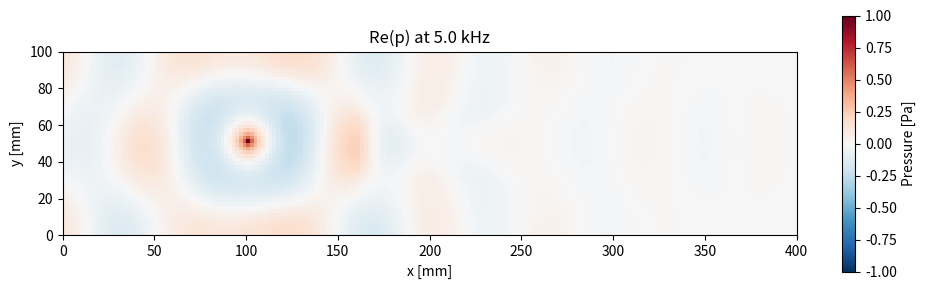

The script that saved this image:
"""
JCA Helmholtz 2D — Frequency-domain acoustic solver for rigid-frame porous media.

Governing equation:
    div((1/rho_tilde) grad p) + (omega^2 / K_tilde) * p = S * delta(x - x_s)

Boundary conditions:
    - left/right: Dirichlet p = 0 with a quadratic sponge layer next to it
    - top/bottom: hard wall (Neumann dp/dy = 0)

Design variables per block:
    phi       — porosity
    sigma     — static flow resistivity [Pa s / m^2]
    alpha_inf — high-frequency tortuosity

Fixed JCA parameters:
    Lambda  = 30e-6 m
    Lambda' = 60e-6 m
"""

import numpy as np
import scipy.sparse as sp
import scipy.sparse.linalg as spla


# --- physical constants (air at 300 K) ----------------------------------------
RHO0  = 1.225          # kg/m^3
C0    = 343.0          # m/s
P0    = 1.01325e5      # Pa
GAMMA = 1.4
ETA   = 1.84e-5        # dynamic viscosity [Pa s]
PR    = 0.71           # Prandtl number

# fixed JCA characteristic lengths
LAMBDA  = 30e-6
LAMBDA_ = 60e-6


# --- JCA effective properties -------------------------------------------------
def jca_properties(omega, phi, sigma, alpha_inf):
    """
    Return complex effective density rho_tilde and bulk modulus K_tilde.
    Inputs may be scalars or 2-D arrays. Shapes must broadcast.
    """
    phi       = np.asarray(phi, dtype=float)
    sigma     = np.asarray(sigma, dtype=float)
    alpha_inf = np.asarray(alpha_inf, dtype=float)

    # viscous dynamic density (Johnson-Champoux-Allard)
    rho_infty = RHO0 * alpha_inf / phi
    rho_tilde = rho_infty.astype(complex)

    sigma_pos = sigma > 0.0
    if np.any(sigma_pos):
        sp = sigma[sigma_pos]
        ph = phi[sigma_pos]
        ai = alpha_inf[sigma_pos]
        visc_term = sp * ph / (1j * omega * RHO0 * ai)
        sq_arg = 1.0 + 1j * (4.0 * ai**2 * ETA * RHO0 * omega) / (sp**2 * ph**2 * LAMBDA**2)
        rho_tilde[sigma_pos] = (RHO0 * ai / ph) * (1.0 + visc_term * np.sqrt(sq_arg))

    # thermal dynamic bulk modulus (Champoux-Allard)
    a  = (8.0 * ETA) / (1j * omega * RHO0 * PR * LAMBDA_**2)
    b  = 1.0 + 1j * (omega * RHO0 * PR * LAMBDA_**2) / (16.0 * ETA)
    denom = 1.0 + a * np.sqrt(b)
    bracket = GAMMA - (GAMMA - 1.0) / denom
    K_tilde = (GAMMA * P0 / phi) / bracket

    return rho_tilde, K_tilde


# --- sponge absorbing layer ---------------------------------------------------
def build_sponge(Nx, Ny, sponge_width, sigma_max):
    """Quadratic sponge profile on left/right edges."""
    sponge = np.zeros((Nx, Ny), dtype=float)
    if sponge_width <= 0:
        return sponge

    w = float(sponge_width)
    for i in range(1, sponge_width + 1):
        d = (w - i) / w
        sponge[i, :] = sigma_max * d * d

    for i in range(Nx - 1 - sponge_width, Nx - 1):
        d = (i - (Nx - 1 - sponge_width)) / w
        sponge[i, :] = sigma_max * d * d

    return sponge


# --- matrix assembly ----------------------------------------------------------
def build_matrix(omega, rho_tilde, K_tilde, dx, sponge=None):
    """Build sparse Helmholtz matrix with Robin (left/right) and Neumann (top/bottom) BCs."""
    Nx, Ny = rho_tilde.shape
    N = Nx * Ny
    dx2 = dx * dx

    inv_rho = 1.0 / rho_tilde
    diag_helm = omega**2 / K_tilde
    k0 = omega * np.sqrt(rho_tilde / K_tilde)

    row, col, data = [], [], []

    for i in range(Nx):
        for j in range(Ny):
            idx = i * Ny + j

            # Robin radiation on left domain edge
            if i == 0:
                row.append(idx); col.append(idx); data.append(-1.0 / dx - 1j * k0[i, j])
                row.append(idx); col.append(idx + Ny); data.append(1.0 / dx)
                continue

            # Robin radiation on right domain edge
            if i == Nx - 1:
                row.append(idx); col.append(idx); data.append(1.0 / dx + 1j * k0[i, j])
                row.append(idx); col.append(idx - Ny); data.append(-1.0 / dx)
                continue

            coeff = 0.0 + 0.0j

            # x-derivative (variable 1/rho)
            irhx_minus = 0.5 * (inv_rho[i - 1, j] + inv_rho[i, j])
            irhx_plus  = 0.5 * (inv_rho[i, j] + inv_rho[i + 1, j])

            coeff += -(irhx_minus + irhx_plus) / dx2
            row.append(idx); col.append((i - 1) * Ny + j); data.append(irhx_minus / dx2)
            row.append(idx); col.append((i + 1) * Ny + j); data.append(irhx_plus  / dx2)

            # y-derivative with hard-wall Neumann on top/bottom
            if j == 0:
                irhy = 0.5 * (inv_rho[i, j] + inv_rho[i, j + 1])
                coeff += -2.0 * irhy / dx2
                row.append(idx); col.append(i * Ny + (j + 1)); data.append(2.0 * irhy / dx2)
            elif j == Ny - 1:
                irhy = 0.5 * (inv_rho[i, j - 1] + inv_rho[i, j])
                coeff += -2.0 * irhy / dx2
                row.append(idx); col.append(i * Ny + (j - 1)); data.append(2.0 * irhy / dx2)
            else:
                irhy_minus = 0.5 * (inv_rho[i, j - 1] + inv_rho[i, j])
                irhy_plus  = 0.5 * (inv_rho[i, j] + inv_rho[i, j + 1])
                coeff += -(irhy_minus + irhy_plus) / dx2
                row.append(idx); col.append(i * Ny + (j - 1)); data.append(irhy_minus / dx2)
                row.append(idx); col.append(i * Ny + (j + 1)); data.append(irhy_plus  / dx2)

            # Helmholtz diagonal with sponge damping
            coeff += diag_helm[i, j]
            row.append(idx); col.append(idx); data.append(coeff)

    A = sp.csr_matrix((data, (row, col)), shape=(N, N), dtype=complex)
    return A


def solve_helmholtz(omega, phi, sigma, alpha_inf, dx,
                    src_pos, src_amp=1.0):
    """
    Solve the 2-D JCA Helmholtz equation on a uniform grid.

    Parameters
    ----------
    omega : float
        Angular frequency [rad/s].
    phi, sigma, alpha_inf : 2-D ndarray of shape (Nx, Ny)
        Porous material fields.
    dx : float
        Grid spacing [m].
    src_pos : tuple (i, j)
        Source grid index.
    src_amp : complex
        Source amplitude.
    Returns
    -------
    p : ndarray of shape (Nx, Ny)
        Complex pressure field.
    """
    rho_tilde, K_tilde = jca_properties(omega, phi, sigma, alpha_inf)

    A = build_matrix(omega, rho_tilde, K_tilde, dx)

    Nx, Ny = phi.shape
    N = Nx * Ny
    b = np.zeros(N, dtype=complex)

    # hard point source
    src_idx = src_pos[0] * Ny + src_pos[1]
    A = A.tolil()
    A[src_idx, :] = 0.0
    A[src_idx, src_idx] = 1.0
    A = A.tocsr()
    b[src_idx] = src_amp

    p_flat = spla.spsolve(A, b)
    return p_flat.reshape((Nx, Ny))


# --- probes / post-processing -------------------------------------------------
def probe_value(p, pos):
    """Complex pressure at a single grid point."""
    return p[pos[0], pos[1]]


def probe_energy(p, corner, size):
    """Integrated squared pressure magnitude over a rectangular window."""
    i0, j0 = corner
    ni, nj = size
    return np.sum(np.abs(p[i0:i0+ni, j0:j0+nj])**2)


# --- sanity checks + demo -----------------------------------------------------
def measure_wavelength(p, dx, axis=0):
    """Crude wavelength estimate from zero-crossing spacing of Re(p)."""
    line = p[:, p.shape[1] // 2].real if axis == 0 else p[p.shape[0] // 2, :].real
    zeros = []
    for k in range(len(line) - 1):
        if line[k] == 0.0:
            zeros.append(float(k))
        elif line[k] * line[k + 1] < 0.0:
            zeros.append(k + line[k] / (line[k] - line[k + 1]))
    if len(zeros) < 4:
        return None
    spacings = np.diff(zeros[2:-2])
    return 2.0 * np.mean(spacings) * dx


if __name__ == '__main__':
    import matplotlib.pyplot as plt

    freq = 5000.0
    omega = 2.0 * np.pi * freq
    Lx, Ly = 0.400, 0.100

    print("=" * 60)
    print("SANITY CHECK 1: JCA properties for phi=1, sigma=0, alpha_inf=1")
    print("=" * 60)
    rho_t, K_t = jca_properties(omega, 1.0, 0.0, 1.0)
    c_t = np.sqrt(K_t / rho_t)
    print(f"  rho_tilde = {rho_t:.4f}  (expected {RHO0:.4f})")
    print(f"  K_tilde   = {K_t:.4f}")
    print(f"  c_tilde   = {c_t:.2f}")
    print("  note: finite Lambda' makes K_tilde differ from gamma*P0")

    print("\n" + "=" * 60)
    print("SANITY CHECK 2: wavelength in JCA waveguide")
    print("=" * 60)
    dx = 0.002
    Nx, Ny = int(Lx / dx), int(Ly / dx)
    phi = np.ones((Nx, Ny))
    sigma = np.zeros((Nx, Ny))
    alpha_inf = np.ones((Nx, Ny))
    src_pos = (int(0.100 / dx), Ny // 2)

    p = solve_helmholtz(omega, phi, sigma, alpha_inf, dx, src_pos)
    lam_num = measure_wavelength(p, dx)
    lam_th = c_t.real / freq
    print(f"  numerical wavelength: {lam_num*1000:.2f} mm")
    print(f"  JCA wavelength:       {lam_th*1000:.2f} mm")
    print(f"  error: {abs(lam_num - lam_th)/lam_th*100:.2f}%")

    print("\n" + "=" * 60)
    print("SANITY CHECK 3: grid convergence")
    print("=" * 60)
    probe_x, probe_y = 0.350, Ly / 2
    results = []
    for dx in [0.002, 0.001]:
        Nx, Ny = int(Lx / dx), int(Ly / dx)
        phi = np.ones((Nx, Ny))
        sigma = np.zeros((Nx, Ny))
        alpha_inf = np.ones((Nx, Ny))
        src_pos = (int(0.100 / dx), Ny // 2)
        p = solve_helmholtz(omega, phi, sigma, alpha_inf, dx, src_pos)
        ip, jp = int(probe_x / dx), int(probe_y / dx)
        results.append((dx, np.abs(p[ip, jp])))
        print(f"  dx={dx*1000:.1f} mm  |p| at probe = {results[-1][1]:.6e}")
    print(f"  relative change = {abs(results[1][1] - results[0][1]) / results[0][1] * 100:.2f}%")

    print("\n" + "=" * 60)
    print("DEMO: waveguide with porous insert")
    print("=" * 60)
    dx = 0.002
    Nx, Ny = int(Lx / dx), int(Ly / dx)
    phi = np.ones((Nx, Ny))
    sigma = np.zeros((Nx, Ny))
    alpha_inf = np.ones((Nx, Ny))
    phi[80:120, 15:35] = 0.60
    sigma[80:120, 15:35] = 1e4
    src_pos = (int(0.100 / dx), Ny // 2)
    p = solve_helmholtz(omega, phi, sigma, alpha_inf, dx, src_pos)
    A = probe_energy(p, (170, 30), (5, 8))
    B = probe_energy(p, (170, 12), (5, 8))
    print(f"  probe A energy: {A:.6e}")
    print(f"  probe B energy: {B:.6e}")
    print(f"  fraction to A: {A / (A + B + 1e-30):.4f}")

    fig, ax = plt.subplots(figsize=(10, 3))
    vmax = np.abs(p).max()
    im = ax.imshow(p.T.real, origin='lower', cmap='RdBu_r',
                   vmin=-vmax, vmax=vmax,
                   extent=[0, Nx*dx*1000, 0, Ny*dx*1000])
    ax.set_xlabel('x [mm]')
    ax.set_ylabel('y [mm]')
    ax.set_title(f'Re(p) at {freq/1000:.1f} kHz')
    fig.colorbar(im, ax=ax, label='Pressure [Pa]')
    fig.tight_layout()
    fig.savefig('jca_helmholtz_demo.png', dpi=150)
    print('  saved jca_helmholtz_demo.png')
